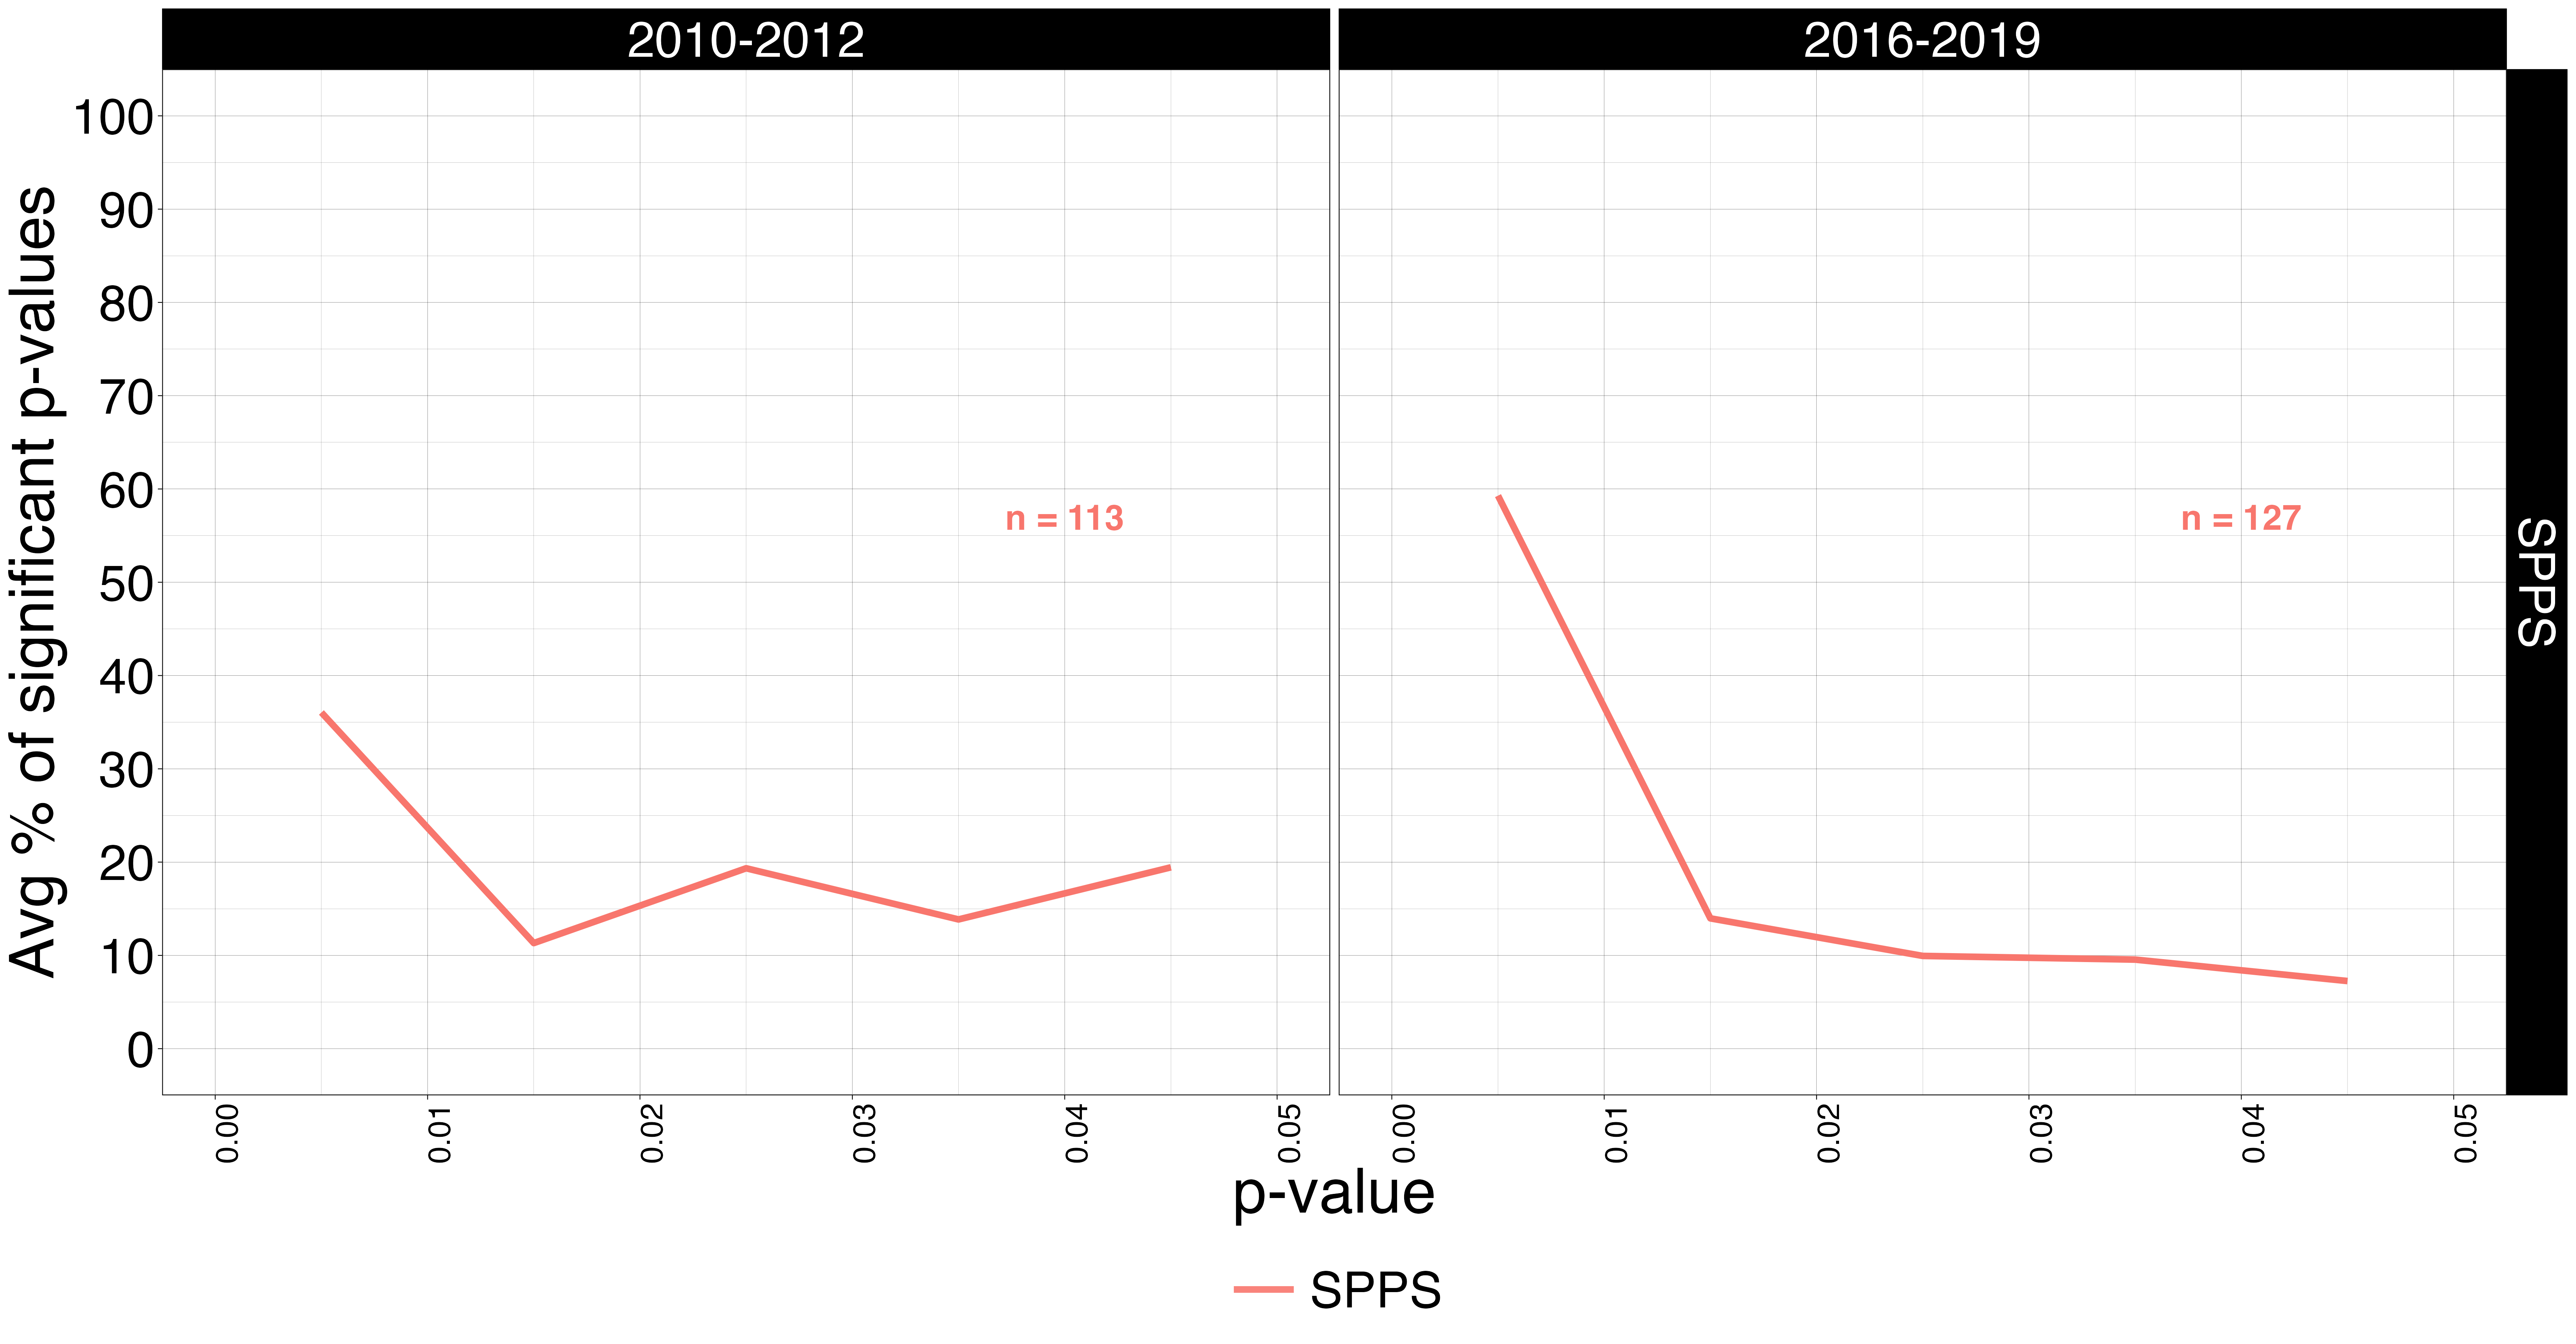

Values plotted in this chart, from the file beside it:
year.bin, p_bin_centred, bin_interval, journal, mean_percent
2010-2012, 0.005, (0, 0.01), SPPS, 36.04
2010-2012, 0.015, (0.01, 0.02), SPPS, 11.32
2010-2012, 0.025, (0.02, 0.03), SPPS, 19.34
2010-2012, 0.035, (0.03, 0.04), SPPS, 13.85
2010-2012, 0.045, (0.04, 0.05), SPPS, 19.44
2016-2019, 0.005, (0, 0.01), SPPS, 59.29
2016-2019, 0.015, (0.01, 0.02), SPPS, 13.97
2016-2019, 0.025, (0.02, 0.03), SPPS, 9.943
2016-2019, 0.035, (0.03, 0.04), SPPS, 9.55
2016-2019, 0.045, (0.04, 0.05), SPPS, 7.252
